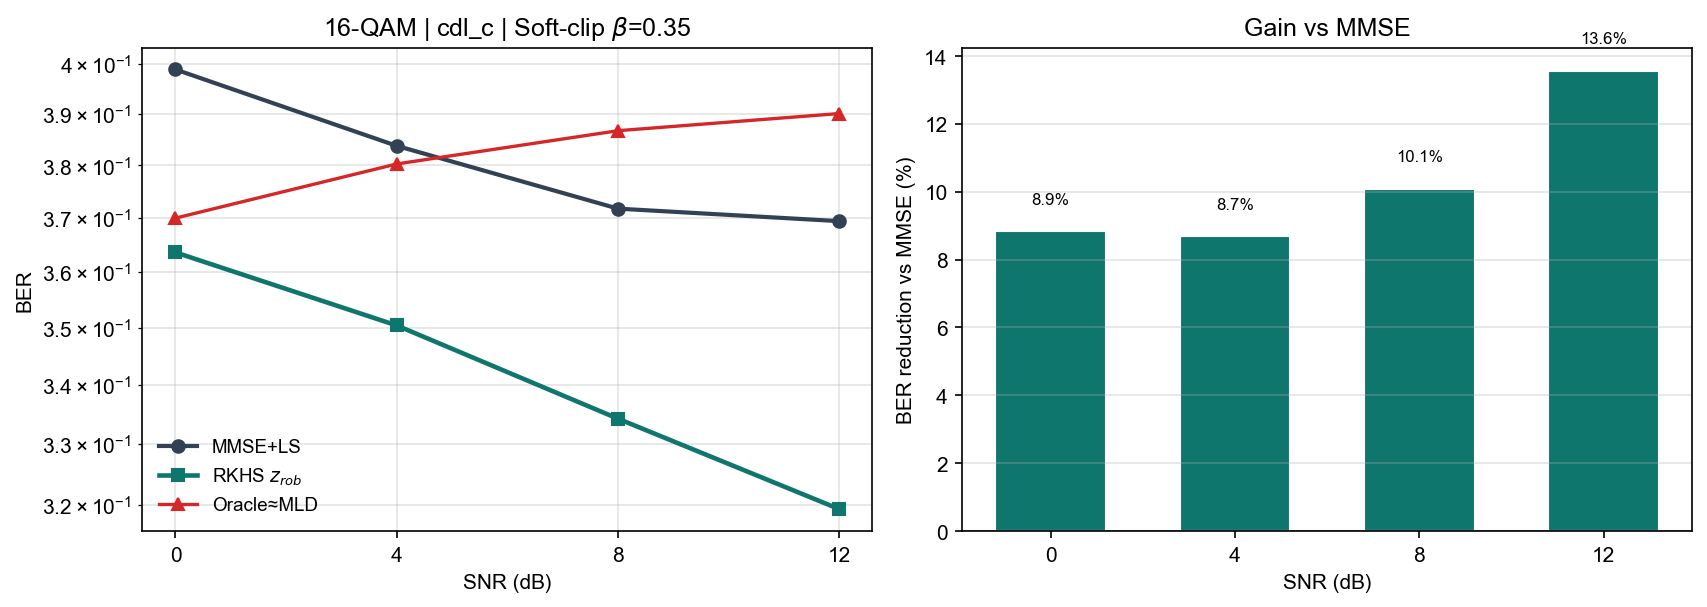

The data file committed next to this chart (first rows):
snr_db, ber_mld, ber_oracle, ber_rkhs, ber_mmse, gain_pct
0, 3.694583e-01, 3.700000e-01, 3.636250e-01, 3.989306e-01, 8.85
4, 3.802083e-01, 3.802917e-01, 3.504167e-01, 3.837917e-01, 8.70
8, 3.865833e-01, 3.867500e-01, 3.342500e-01, 3.717778e-01, 10.09
12, 3.900000e-01, 3.901250e-01, 3.192917e-01, 3.694306e-01, 13.57
